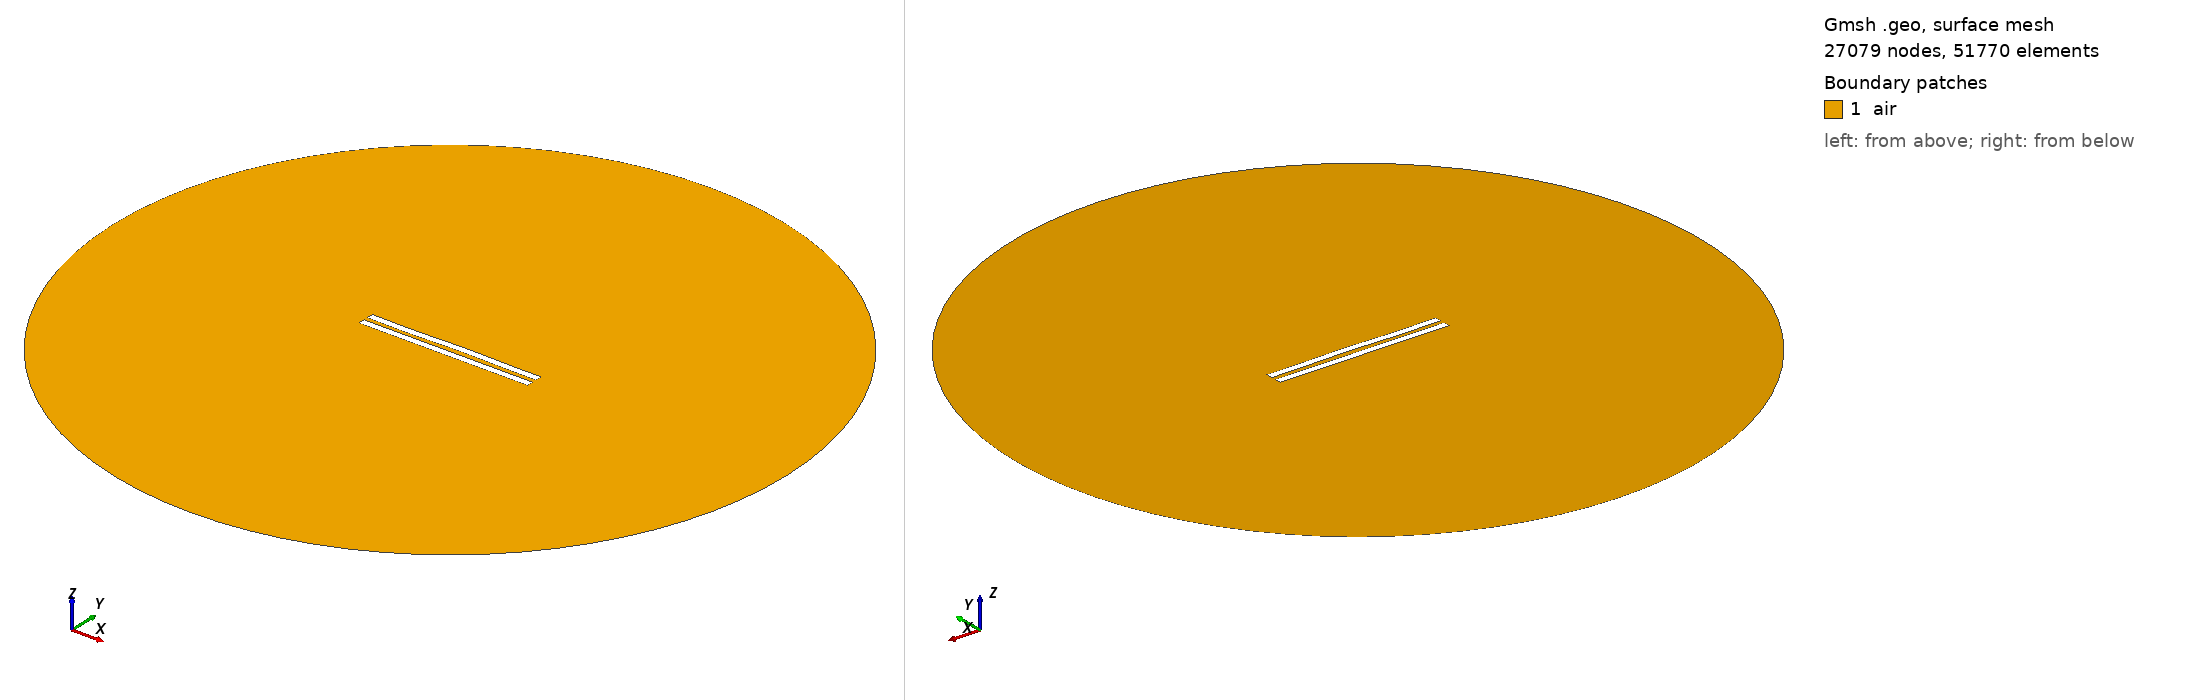

Gmsh geometry script, surface-meshed: 27079 nodes, 51770 surface elements. Boundary patches (legend numbers): 1 air. Left view from above one corner, right view from below the opposite corner. Legend entries are the model's physical surfaces. The drawing asked Gmsh for element sizes between 1% and 20% of the model's largest extent; the script's own settings can give other sizes.

=== 29.geo (drawn) ===
//---------------------------------------
// Geometry kernel
//---------------------------------------

SetFactory("OpenCASCADE");



//---------------------------------------
// Parameters of the geometry
//---------------------------------------

// Overetch of the upper plate
overetch = 0.0;

// Distance between the plates
distance = 2.5;

// Discretization over the x axis (for the deformation)
nx = 50; 

// Length of the plate
L = 100 - overetch; 

// Number of modes
n = 4; 

// 1st mode coefficient
coeff(1) = 0.12;
beta(1) = 0.596864 * 3.1415926535 / L;

// 2nd mode coefficient
coeff(2) = 0.12;
beta(2) = 1.49418 * 3.1415926535 / L;

// 3rd mode coefficient
coeff(3) = -0.12;
beta(3) = 2.50025 * 3.1415926535 / L;

// 4th mode coefficient
coeff(4) = -0.12;
beta(4) = 3.49999 * 3.1415926535 / L;



//---------------------------------------
// Upper plate (deformed rectangle)
//---------------------------------------

// Coordiantes of the upper plate
xmin = -50;
xmax = 50 - overetch;

// Height of the upper plate
yheight = 4 - 2 * overetch;

// Indexes of the points
UpperID[] = {};
LowerID[] = {};
LeftID[] = {};
RightID[] = {};

// Point index
p = 1;

// Horizontal edges
For i In {1:nx}
    x = xmin + (i-1)*(xmax - xmin)/(nx-1);

    y_bottom = distance / 2 + overetch;
    For j In {1:n}
        C = (Cosh(beta(j)*L) + Cos(beta(j)*L)) / (Sinh(beta(j)*L) + Sin(beta(j)*L));
        y_bottom  = y_bottom + coeff(j) * (Cosh(beta(j)*(x-xmin)) - Cos(beta(j)*(x-xmin)) - C * (Sinh(beta(j)*(x-xmin)) - Sin(beta(j)*(x-xmin))));
    EndFor

    y_top = y_bottom + yheight;

    Point(p) = {x, y_top, 0, 1.0};
    UpperID[i] = p;
    p = p + 1;

    Point(p) = {x, y_bottom, 0, 1.0};
    LowerID[i] = p;
    p = p + 1;
EndFor

// Create point lists
UpperPts[] = {}; LowerPts[] = {};
For i In {1:nx}
  UpperPts[] += {UpperID[i]};
  LowerPts[] += {LowerID[i]};
EndFor

// Build splines
Spline(1) = {UpperPts[]};
Spline(2) = {LowerPts[]};
Line(3) = {LowerPts[nx-1], UpperPts[nx-1]};
Line(4) = {LowerPts[0], UpperPts[0]};

// Build the plane surface
Curve Loop(1) = {2, 3, -1, -4};
Plane Surface(1) = {1};



//---------------------------------------
// Lower plate (rectangle)
//---------------------------------------

// Vertices
Point(1001) = {-50, -distance/2, 0, 1.0};
Point(1002) = { 50, -distance/2, 0, 1.0};
Point(1003) = { 50, -distance/2-4, 0, 1.0};
Point(1004) = {-50, -distance/2-4, 0, 1.0};

// Edges
Line(5) = {1001, 1002};
Line(6) = {1002, 1003};
Line(7) = {1003, 1004};
Line(8) = {1004, 1001};

// Plane surface
Line Loop(2) = {5, 6, 7, 8};
Plane Surface(2) = {2}; 



//---------------------------------------
// Outer boundary
//---------------------------------------

// Points
R = 200;
Point(1005) = {0, 0, 0};
Point(1006) = {R, 0, 0};
Point(1007) = {0,  R, 0};
Point(1008) = {-R, 0, 0};
Point(1009) = {0, -R, 0};

// Circle arcs (each needs start, center, end)
Circle(9) = {1006, 1005, 1007};
Circle(10) = {1007, 1005, 1008};
Circle(11) = {1008, 1005, 1009};
Circle(12) = {1009, 1005, 1006};

// Plane surface for the entire domain
Curve Loop(3) = {9, 10, 11, 12};
Plane Surface(3) = {3};

// Subtract the plates from the whole domain to obtain the actual domain where we want to solve the equations
air[] = BooleanDifference{ Surface{3}; Delete; }{ Surface{1}; Surface{2}; Delete; };


//---------------------------------------
// Transfinite Curves
//---------------------------------------

// Set the number of points on the boundaries
r = 16;
d = 0.15;

// Plates
Transfinite Curve {1}    = 50*r/4   Using Progression 1;
Transfinite Curve {2}    = 50*r     Using Progression 1;
Transfinite Curve {3, 4} = 2*r      Using Progression 1+d;
Transfinite Curve {5}    = 50*r     Using Progression 1;
Transfinite Curve {7}    = 50*r/4   Using Progression 1;
Transfinite Curve {6}    = 2*r      Using Progression 1+d;
Transfinite Curve {8}    = 2*r      Using Progression 1-d;

// Outer boundary
Transfinite Curve {9, 10, 11, 12} = 20 Using Progression 1;


//---------------------------------------
// Physical groups
//---------------------------------------                

// Physical curves (boundaries)
Physical Line("force_segment",  10) = {2};
Physical Line("upper_plate",    11) = {1, 3, 4};
Physical Line("lower_plate",    12) = {5, 6, 7, 8};
Physical Line("boundary",       20) = {9, 10, 11, 12};

// Physical Surfaces
Physical Surface("air",         30) = {air[]};



//---------------------------------------
// 6. Generate the Mesh
//---------------------------------------

// 2D mesh generation
Mesh.Algorithm = 6;
Mesh.Optimize = 1;
Mesh.OptimizeNetgen = 1;

Mesh 2;
